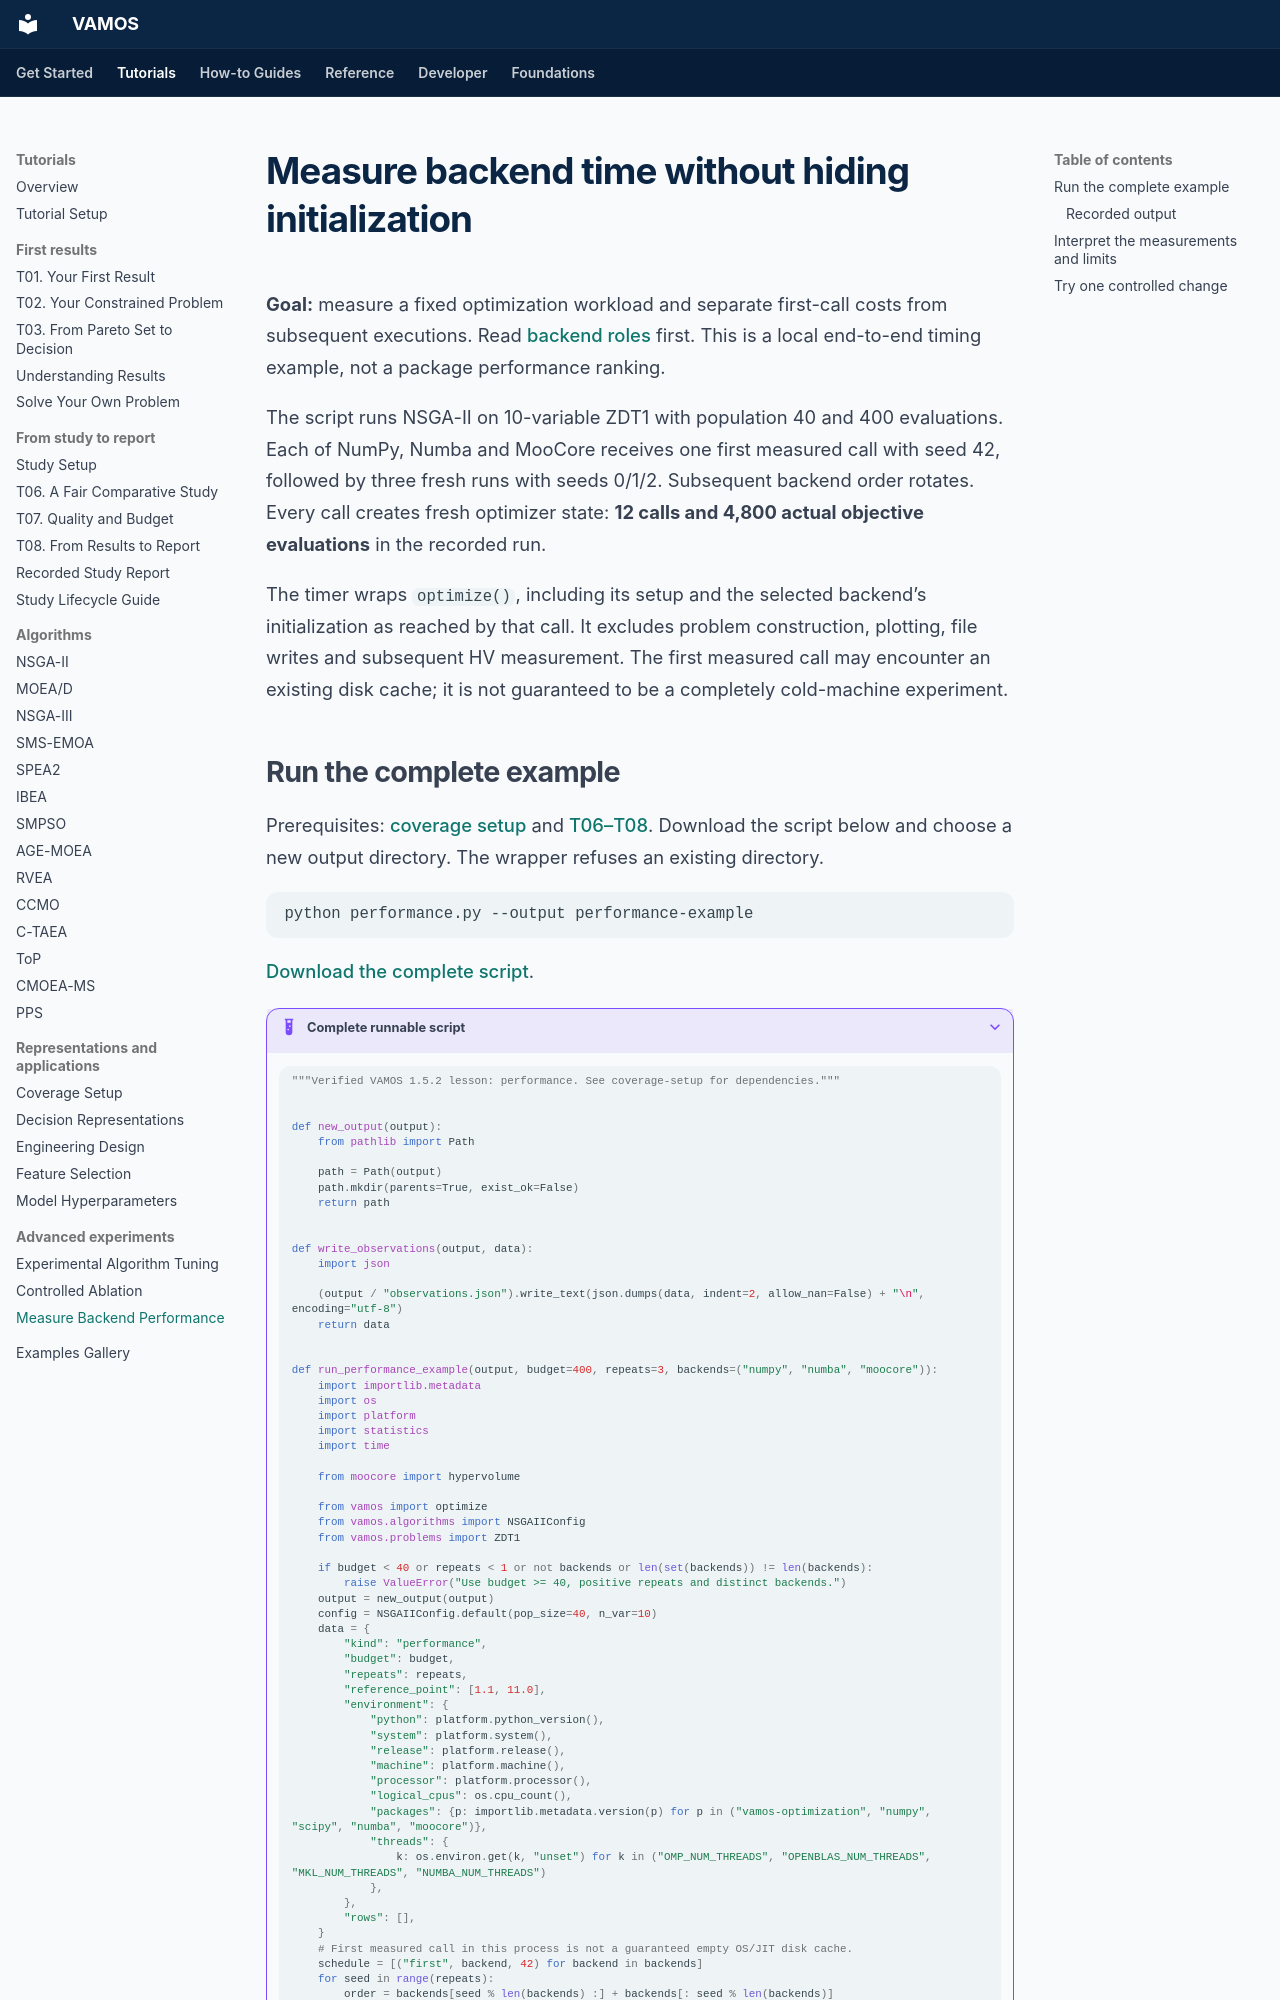

repository: vamos-optimization/VAMOS · page: tutorials/measure-performance/index.html · generator: mkdocs

---
description: 'Measure backend time without hiding initialization: run a verified VAMOS example, inspect actual output, and understand its assumptions and limits.'
setup: tutorials/coverage-setup/
downloads:
- url: assets/coverage/performance.py
  label: Download performance.py
---

# Measure backend time without hiding initialization

**Goal:** measure a fixed optimization workload and separate first-call costs from subsequent executions. Read [backend roles](../reference/algorithms.md#backends) first. This is a local end-to-end timing example, not a package performance ranking.

The script runs NSGA-II on 10-variable ZDT1 with population 40 and 400 evaluations. Each of NumPy, Numba and MooCore receives one first measured call with seed 42, followed by three fresh runs with seeds 0/1/2. Subsequent backend order rotates. Every call creates fresh optimizer state: **12 calls and 4,800 actual objective evaluations** in the recorded run.

The timer wraps `optimize()`, including its setup and the selected backend’s initialization as reached by that call. It excludes problem construction, plotting, file writes and subsequent HV measurement. The first measured call may encounter an existing disk cache; it is not guaranteed to be a completely cold-machine experiment.
